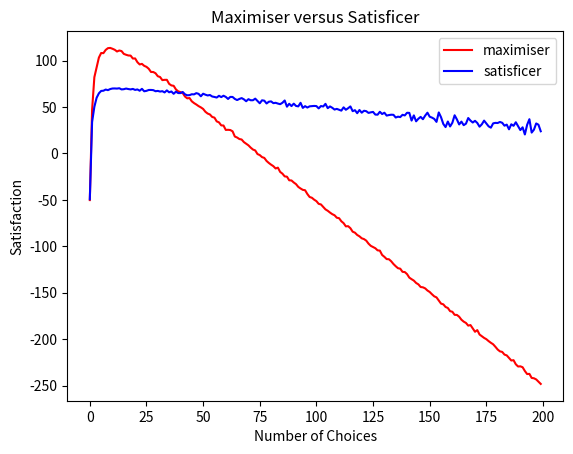

The script that saved this image:
import numpy as np
import matplotlib.pyplot as plt
import random

choices = []

def generateChoice(n, minVal, maxVal):
    """
    Generates an array of choices with corresponding satisfaction levels

    :param n: int
        Number of choices available
    :param minVal: double
        Minimum satisfaction level of each choice
    :param maxVal: double
        Maximum satisfaction level of each choice
    """
    choices.clear()
    for i in range(n):
        choices.append(random.randint(minVal, maxVal))


def findBest(choices, cost, factor, base):
    """
    Finds the best possible choice amongst all choices
    Factors in escalation of expectation

    :param choices: arr
        Array containing the choices and their corresponding satisfaction levels
    :param cost: double
        "Cost of deciding"
        Used to representing the cost of not coming to a decision and to look for alternatives
    :param factor: double
        Scalar factor of how much the agent is affected by escalation of expectation
        Is a value between 0 to 1
    :param base: double
        Base expectation
    :return: double
        The best possible satisfaction level amongst all the choices
    """
    currBest = 0
    currCost = 0
    for i in choices:
        currCost += cost
        if i > currBest:
            currBest = i

    # Dissatisfaction from difference in expectation versus current choice
    currCost += base + (factor * len(choices)) - currBest
    return currBest - currCost

def findGoodEnough(choices, cost, target, factor):
    """
    Finds the best possible choice until the target satisfaction is found or exceeded
    Factors in escalation of expectation

    :param choices: arr
        Array containing the choices and their corresponding satisfaction levels
    :param cost: double
        "Cost of deciding"
        Used to represent the cost of not coming to a decision and to look for alternatives
    :param target: double
        Target satisfaction level to be achieved
    :param factor: double
        Scalar factor of how much the agent is affected by escalation of expectation
        Is a value between 0 to 1
    :return: double
        The first choice that exceeds/meets the target satisfaction level
        If no choice exceeds/meets the target, returns the highest satisfaction level amongst the choices
    """
    currBest = 0
    currCost = 0
    for i in choices:
        currCost += cost
        target += factor * 1
        if i >= target:
            currBest = i
            break
        elif i > currBest:
            currBest = i

    # If the satisficer cannot find a choice that fits their target,
    # Take into account the difference between final choice and target
    if currBest < target:
        currCost += target - currBest
    return currBest - currCost


def maximiser(arr, numOfChoices, runs, cost, minVal, maxVal, factor):
    """
    Simulates a maximising agent

    :param arr: arr
        Array that stores the result
        Each index represents the number of choices
        Each value represents the result at that corresponding number of choices
    :param numOfChoices: int
        The maximum number of choices available
    :param runs: int
        Number of runs of each number of choice
    :param cost: double
        "Cost of deciding"
        Used to represent the cost of not coming to a decision and to look for alternatives
    :param minVal: double
        Minimum possible satisfaction value of each choice
    :param maxVal: double
        Maximum possible satisfaction value of each choice
    :param factor: double
        How affected this agent is by escalation of expectation
        Is a value between 0 to 1
    :return temp: arr
        Final results of the simulation
    """
    for i in range(numOfChoices):
        arr.append(0)
        for j in range(runs):
            baseExpectation = random.randint(minVal, maxVal)
            generateChoice(i, minVal, maxVal)
            arr[i] = arr[i] + findBest(choices, cost, factor, baseExpectation)
    result = [x / runs for x in arr]
    return result

def satisficer(arr, numOfChoices, runs, cost, minVal, maxVal, factor):
    """
    Simulates a satisficing agent

    :param arr: arr
        Array that stores the result
        Each index represents the number of choices
        Each value represents the result at that corresponding number of choices
    :param numOfChoices: int
        The maximum number of choices available
    :param runs: int
        Number of runs of each number of choice
    :param cost: double
        "Cost of deciding"
        Used to represent the cost of not coming to a decision and to look for alternatives
    :param minVal: double
        Minimum possible satisfaction value of each choice
    :param maxVal: double
        Maximum possible satisfaction value of each choice
    :param factor: double
        How affected this agent is by expectation
        Is a value between 0 to 1
    """
    for i in range(numOfChoices):
        arr.append(0)
        for j in range(runs):
            generateChoice(i, minVal, maxVal)
            targetSatisfaction = random.randint(minVal, maxVal)
            arr[i] = arr[i] + findGoodEnough(choices, cost, targetSatisfaction, factor)
    result = [x / runs for x in arr]
    return result

# Tests

maxResults = []
satisResults = []

maxResults = maximiser(maxResults, 200, 1000, 1, 0, 100, 1)
satisResults = satisficer(satisResults, 200, 1000, 1, 0, 100, 1)

max = np.array(maxResults)
satis = np.array(satisResults)
plt.plot(max, color='r', label='maximiser')
plt.plot(satis, color='b', label='satisficer')
plt.title("Maximiser versus Satisficer")
plt.ylabel("Satisfaction")
plt.xlabel("Number of Choices")
plt.legend()
plt.show()